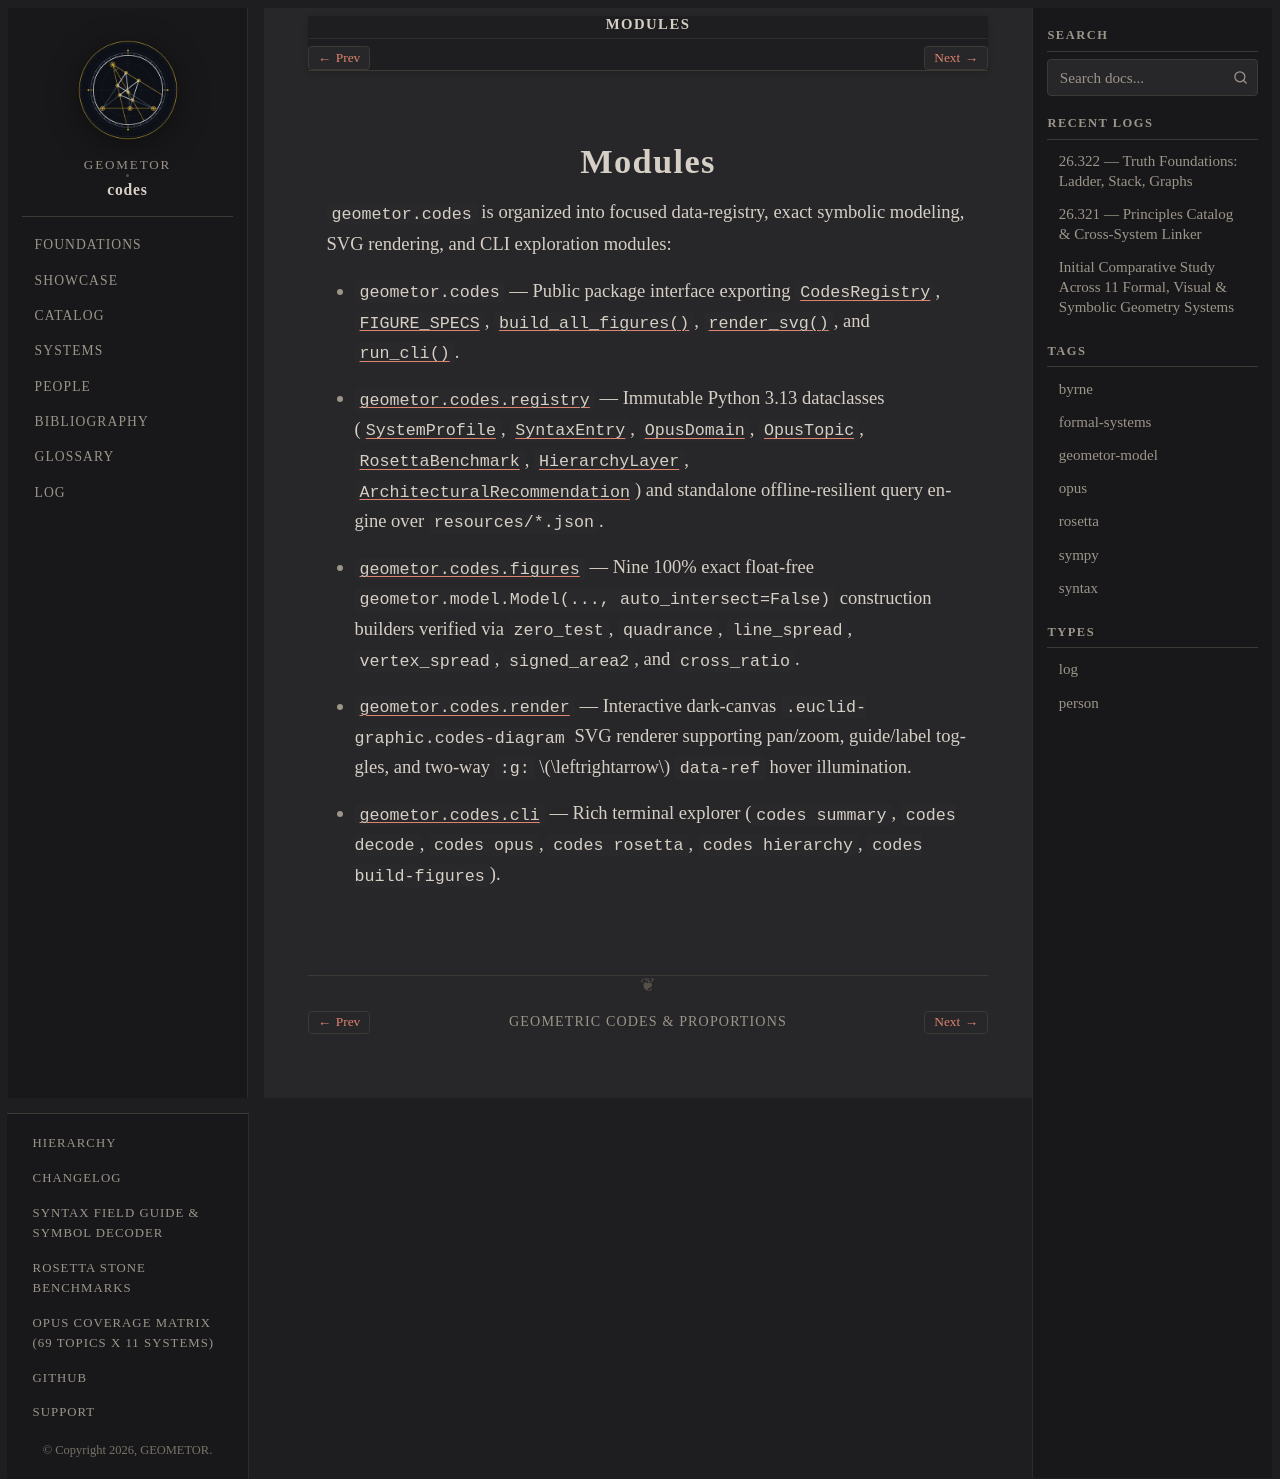

repository: geometor/codes · page: modules/index.html · generator: sphinx

:order: 95

=======
Modules
=======

``geometor.codes`` is organized into focused data-registry, exact symbolic modeling, SVG rendering, and CLI exploration modules:

- :mod:`geometor.codes` — Public package interface exporting :class:`~geometor.codes.registry.CodesRegistry`, :data:`~geometor.codes.figures.FIGURE_SPECS`, :func:`~geometor.codes.figures.build_all_figures`, :func:`~geometor.codes.render.render_svg`, and :func:`~geometor.codes.cli.run_cli`.
- :mod:`geometor.codes.registry` — Immutable Python 3.13 dataclasses (:class:`~geometor.codes.registry.SystemProfile`, :class:`~geometor.codes.registry.SyntaxEntry`, :class:`~geometor.codes.registry.OpusDomain`, :class:`~geometor.codes.registry.OpusTopic`, :class:`~geometor.codes.registry.RosettaBenchmark`, :class:`~geometor.codes.registry.HierarchyLayer`, :class:`~geometor.codes.registry.ArchitecturalRecommendation`) and standalone offline-resilient query engine over ``resources/*.json``.
- :mod:`geometor.codes.figures` — Nine 100% exact float-free ``geometor.model.Model(..., auto_intersect=False)`` construction builders verified via ``zero_test``, ``quadrance``, ``line_spread``, ``vertex_spread``, ``signed_area2``, and ``cross_ratio``.
- :mod:`geometor.codes.render` — Interactive dark-canvas ``.euclid-graphic.codes-diagram`` SVG renderer supporting pan/zoom, guide/label toggles, and two-way ``:g:`` :math:`\leftrightarrow` ``data-ref`` hover illumination.
- :mod:`geometor.codes.cli` — Rich terminal explorer (``codes summary``, ``codes decode``, ``codes opus``, ``codes rosetta``, ``codes hierarchy``, ``codes build-figures``).
